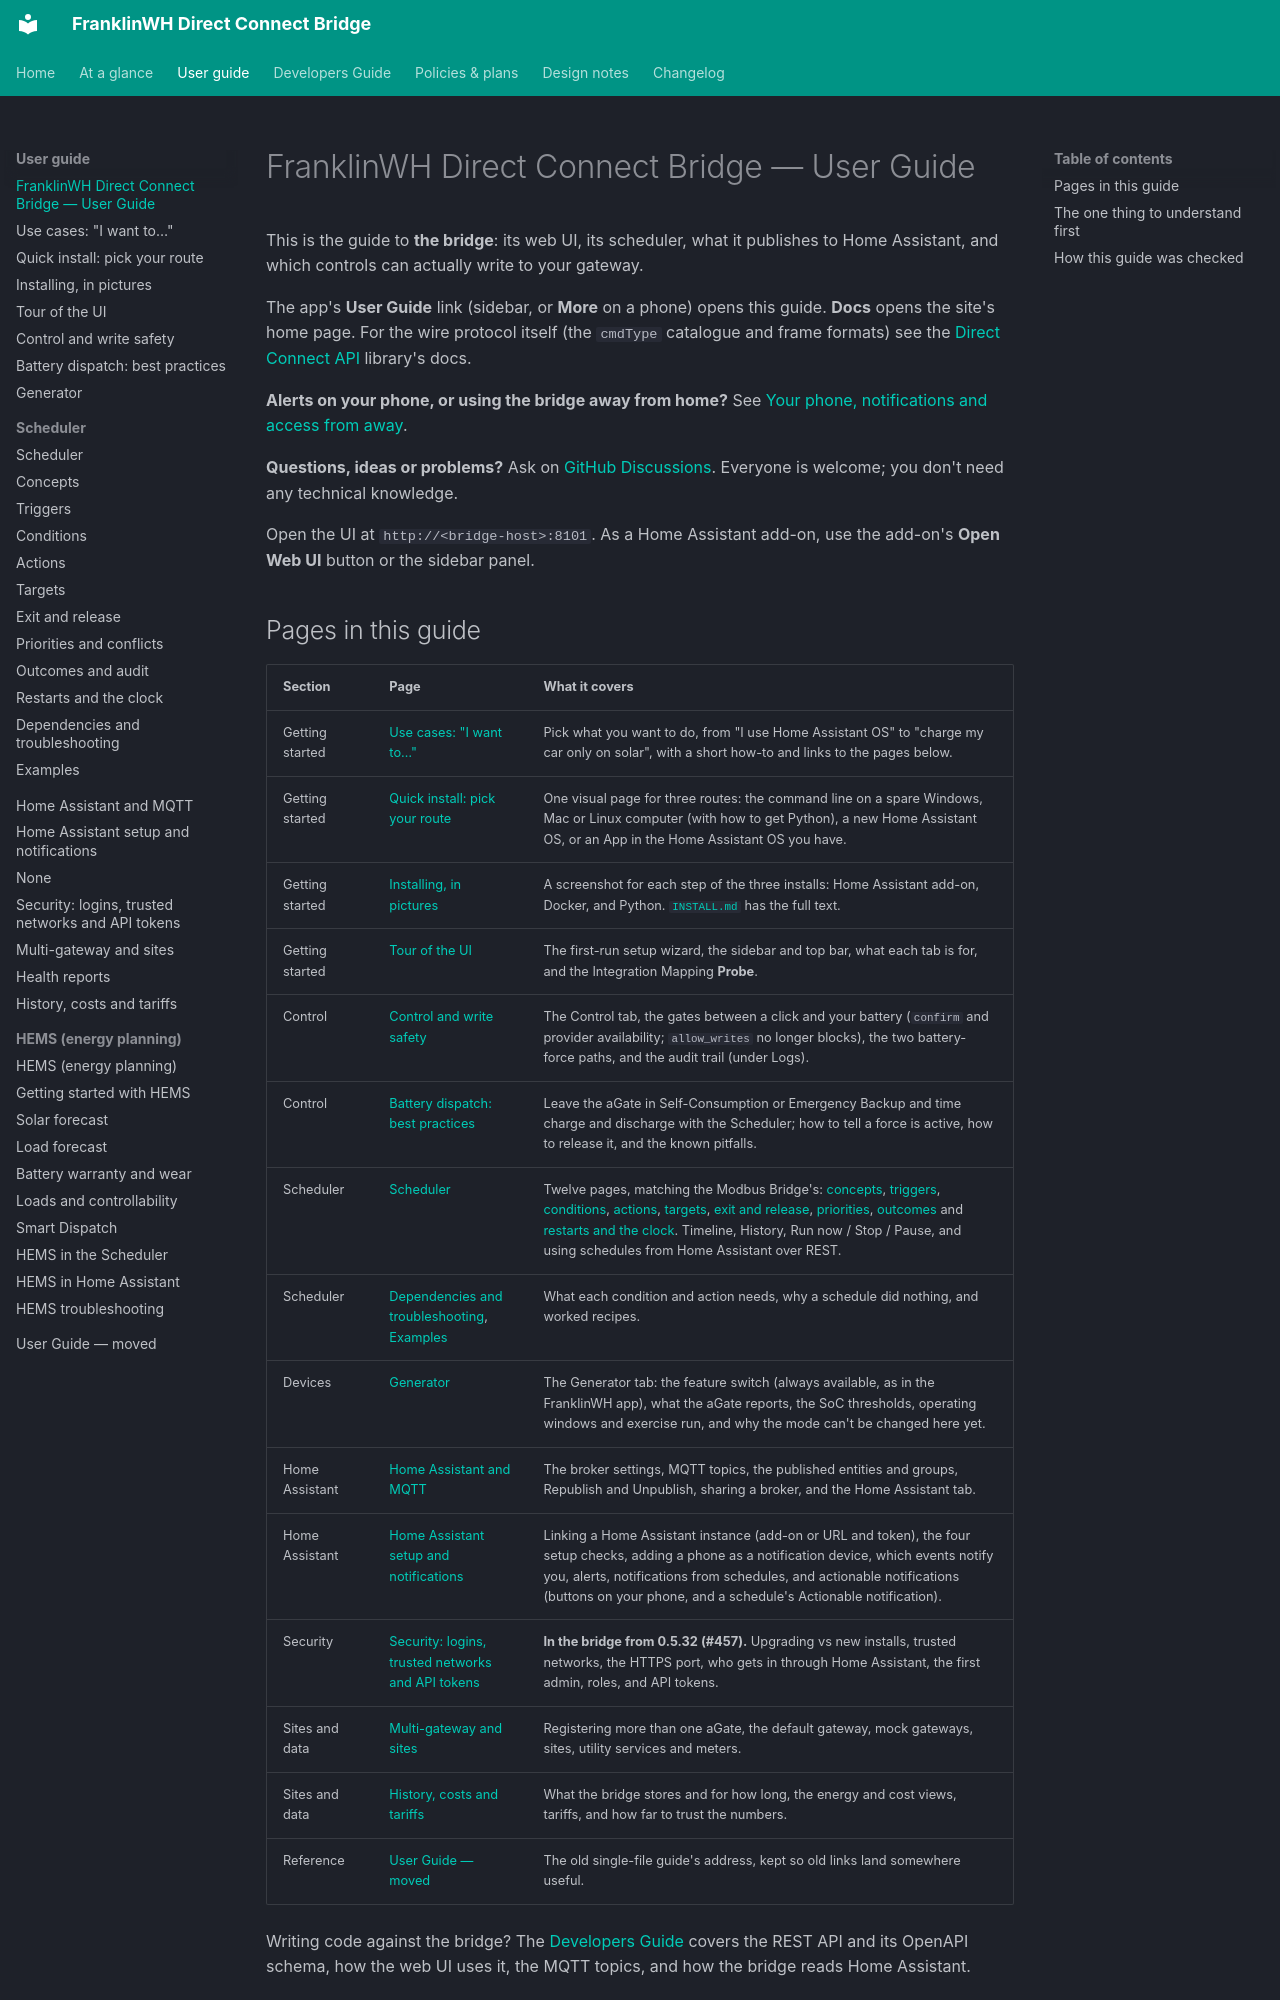

repository: david2069/franklinwh-direct-connect-bridge · page: guide/index.html · generator: mkdocs

# FranklinWH Direct Connect Bridge — User Guide

This is the guide to **the bridge**: its web UI, its scheduler, what it publishes to
Home Assistant, and which controls can actually write to your gateway.

The app's **User Guide** link (sidebar, or **More** on a phone) opens this guide. **Docs**
opens the site's home page. For the wire protocol itself (the `cmdType` catalogue and frame
formats) see the [Direct Connect API](https://david2069.github.io/franklinwh-direct-connect-api/)
library's docs.

**Alerts on your phone, or using the bridge away from home?** See
[Your phone, notifications and access from away](phone-and-remote-access.md).

**Questions, ideas or problems?** Ask on
[GitHub Discussions](https://github.com/david2069/franklinwh-direct-connect-bridge/discussions).
Everyone is welcome; you don't need any technical knowledge.

Open the UI at `http://<bridge-host>:8101`. As a Home Assistant add-on, use the add-on's
**Open Web UI** button or the sidebar panel.
